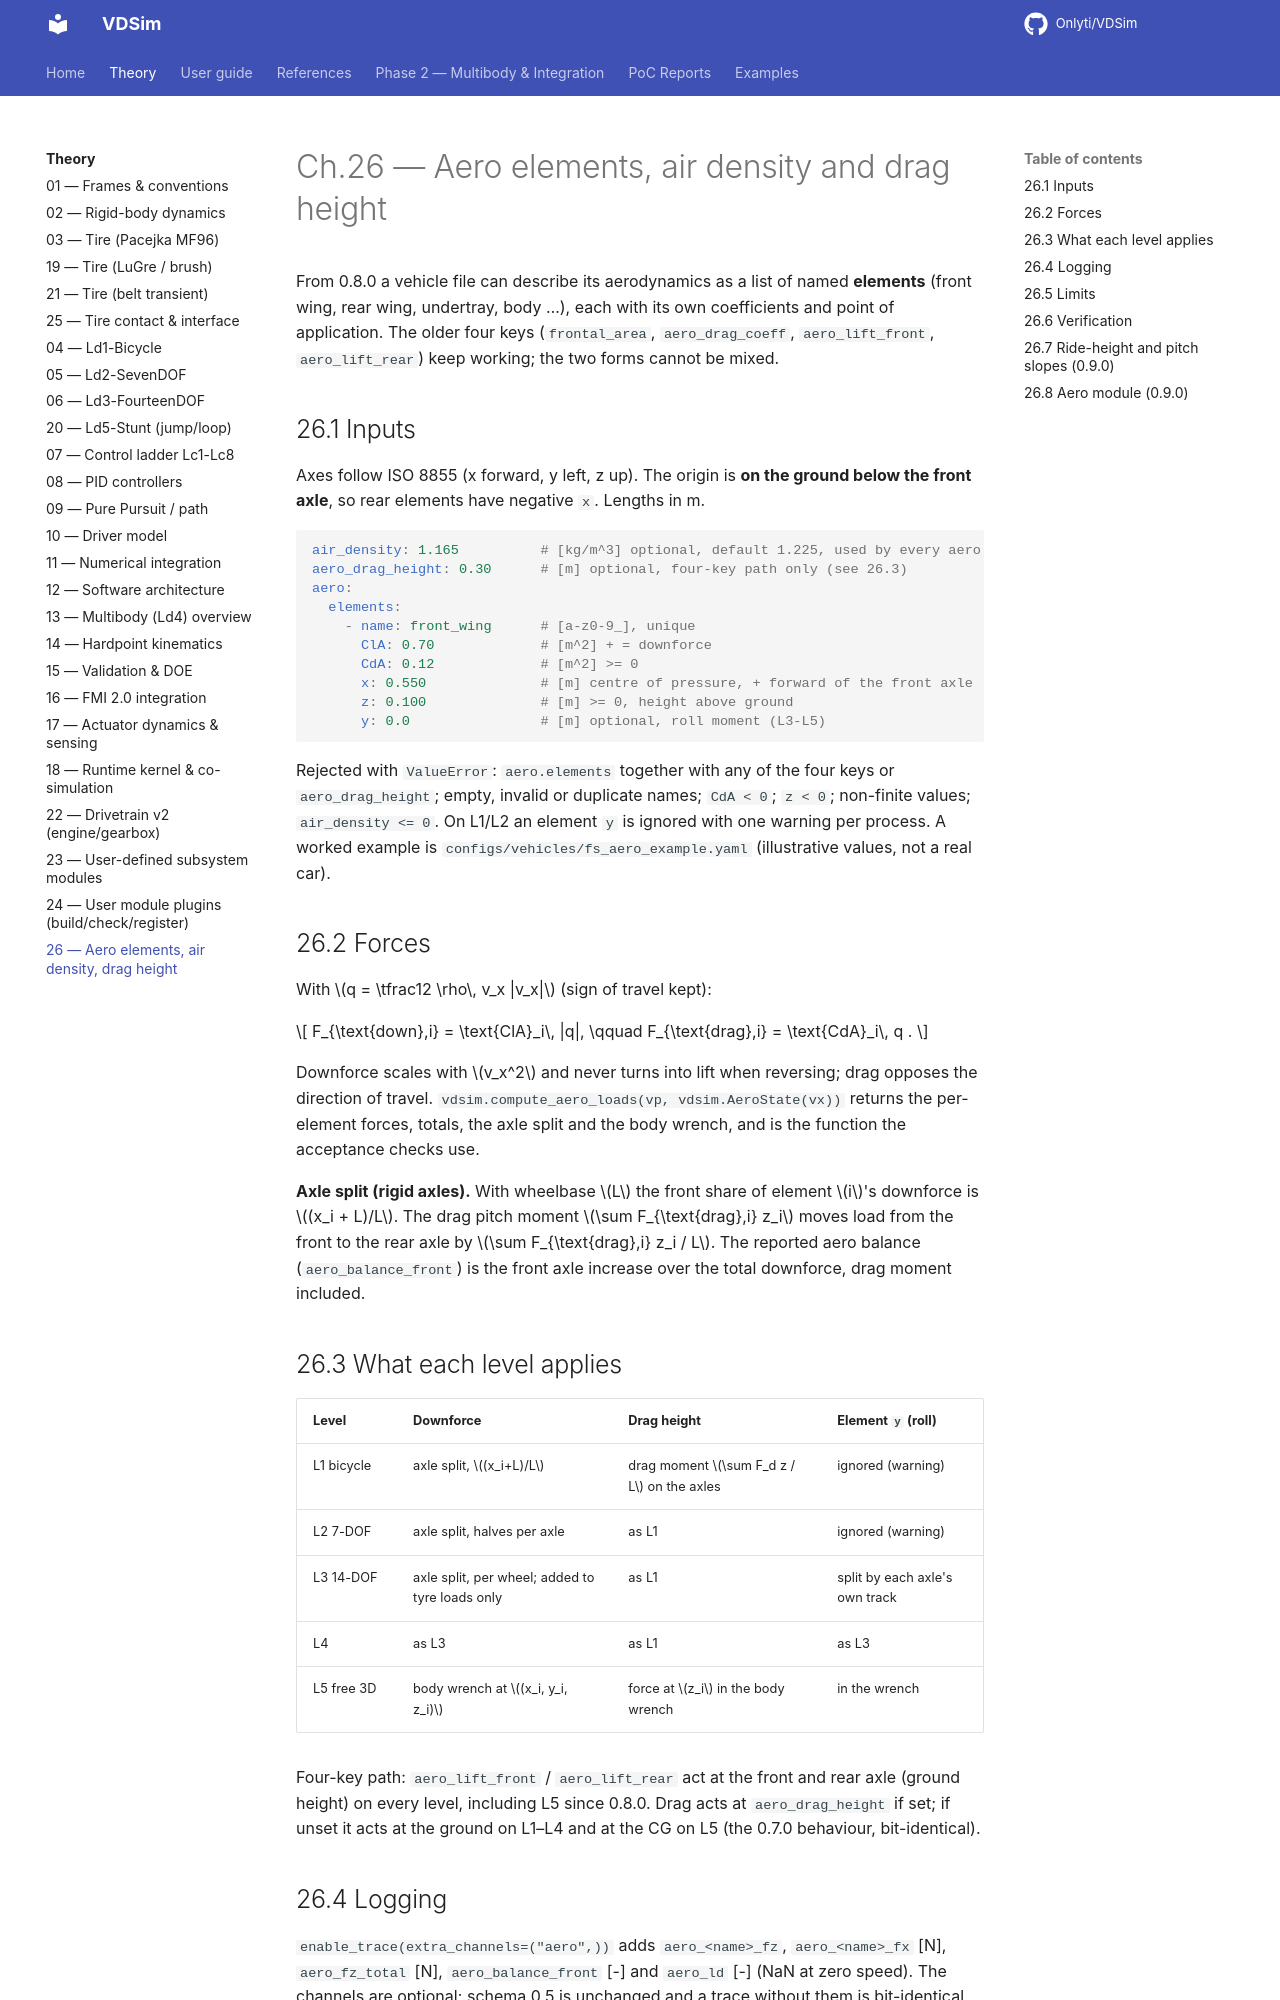

repository: Onlyti/VDSim · page: main/theory/26_aero_elements/index.html · generator: mkdocs

# Ch.26 — Aero elements, air density and drag height

From 0.8.0 a vehicle file can describe its aerodynamics as a list of named
**elements** (front wing, rear wing, undertray, body …), each with its own
coefficients and point of application. The older four keys
(`frontal_area`, `aero_drag_coeff`, `aero_lift_front`, `aero_lift_rear`) keep
working; the two forms cannot be mixed.

## 26.1 Inputs

Axes follow ISO 8855 (x forward, y left, z up). The origin is **on the ground
below the front axle**, so rear elements have negative `x`. Lengths in m.

```yaml
air_density: 1.165          # [kg/m^3] optional, default 1.225, used by every aero path
aero_drag_height: 0.30      # [m] optional, four-key path only (see 26.3)
aero:
  elements:
    - name: front_wing      # [a-z0-9_], unique
      ClA: 0.70             # [m^2] + = downforce
      CdA: 0.12             # [m^2] >= 0
      x: 0.550              # [m] centre of pressure, + forward of the front axle
      z: 0.100              # [m] >= 0, height above ground
      y: 0.0                # [m] optional, roll moment (L3-L5)
```

Rejected with `ValueError`: `aero.elements` together with any of the four keys
or `aero_drag_height`; empty, invalid or duplicate names; `CdA < 0`; `z < 0`;
non-finite values; `air_density <= 0`. On L1/L2 an element `y` is ignored with
one warning per process. A worked example is
`configs/vehicles/fs_aero_example.yaml` (illustrative values, not a real car).

## 26.2 Forces

With $q = \tfrac12 \rho\, v_x |v_x|$ (sign of travel kept):

$$
F_{\text{down},i} = \text{ClA}_i\, |q|, \qquad
F_{\text{drag},i} = \text{CdA}_i\, q .
$$

Downforce scales with $v_x^2$ and never turns into lift when reversing; drag
opposes the direction of travel. `vdsim.compute_aero_loads(vp,
vdsim.AeroState(vx))` returns the per-element forces, totals, the axle split
and the body wrench, and is the function the acceptance checks use.

**Axle split (rigid axles).** With wheelbase $L$ the front share of element
$i$'s downforce is $(x_i + L)/L$. The drag pitch moment
$\sum F_{\text{drag},i} z_i$ moves load from the front to the rear axle by
$\sum F_{\text{drag},i} z_i / L$. The reported aero balance
(`aero_balance_front`) is the front axle increase over the total downforce,
drag moment included.

## 26.3 What each level applies

| Level | Downforce | Drag height | Element `y` (roll) |
|---|---|---|---|
| L1 bicycle | axle split, $(x_i+L)/L$ | drag moment $\sum F_d z / L$ on the axles | ignored (warning) |
| L2 7-DOF | axle split, halves per axle | as L1 | ignored (warning) |
| L3 14-DOF | axle split, per wheel; added to tyre loads only | as L1 | split by each axle's own track |
| L4 | as L3 | as L1 | as L3 |
| L5 free 3D | body wrench at $(x_i, y_i, z_i)$ | force at $z_i$ in the body wrench | in the wrench |

Four-key path: `aero_lift_front` / `aero_lift_rear` act at the front and rear
axle (ground height) on every level, including L5 since 0.8.0. Drag acts at
`aero_drag_height` if set; if unset it acts at the ground on L1–L4 and at the
CG on L5 (the 0.7.0 behaviour, bit-identical).

## 26.4 Logging

`enable_trace(extra_channels=("aero",))` adds `aero_<name>_fz`,
`aero_<name>_fx` [N], `aero_fz_total` [N], `aero_balance_front` [-] and
`aero_ld` [-] (NaN at zero speed). The channels are optional; schema 0.5 is
unchanged and a trace without them is bit-identical.
